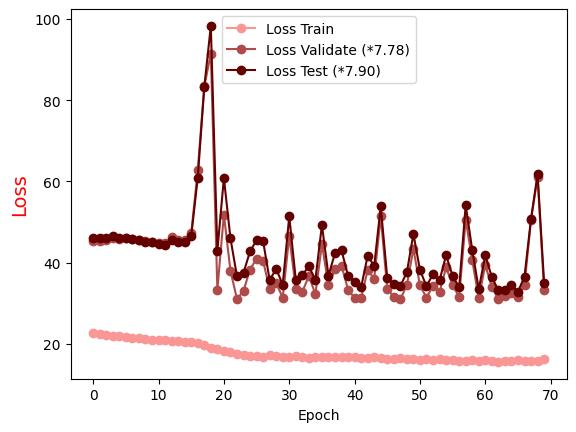

Source data for this figure (header and first rows):
Epoch, Loss Train, Loss Validate (*7.78), Loss Test (*7.90)
0.0, 22.6, 45.41, 45.98
1.0, 22.31, 45.41, 45.98
2.0, 22.12, 45.57, 45.95
3.0, 21.9, 46.09, 46.51
4.0, 21.79, 45.8, 45.95
5.0, 21.63, 46.06, 46.08
6.0, 21.46, 45.8, 45.73
7.0, 21.33, 45.49, 45.5
8.0, 21.19, 45.4, 45.17
9.0, 21.04, 45.19, 45.06
10.0, 20.92, 44.92, 44.59
11.0, 20.82, 44.74, 44.42
12.0, 20.59, 46.35, 45.56
13.0, 20.63, 45.66, 45.17
14.0, 20.42, 45.51, 45.15
15.0, 20.35, 47.24, 46.57
16.0, 20.08, 62.71, 60.91
17.0, 19.66, 83.4, 83.3
18.0, 19.02, 91.47, 98.32
19.0, 18.78, 33.29, 42.89
20.0, 18.1, 51.84, 60.86
21.0, 17.85, 38.02, 46.01
22.0, 17.4, 31.02, 36.62
23.0, 17.13, 33.05, 37.51
24.0, 16.95, 38.29, 42.75
25.0, 16.95, 40.98, 45.54
26.0, 16.85, 40.4, 45.28
27.0, 17.2, 33.44, 35.7
28.0, 16.98, 34.91, 38.45
29.0, 16.63, 31.38, 34.57
30.0, 16.86, 46.53, 51.37
31.0, 16.96, 33.6, 35.8
32.0, 16.77, 32.79, 36.98
33.0, 16.47, 36.7, 39.06
34.0, 16.69, 32.24, 35.76
35.0, 16.72, 44.55, 49.25
36.0, 16.64, 34.45, 36.77
37.0, 16.75, 38.35, 42.32
38.0, 16.63, 39.26, 43
39.0, 16.74, 33.29, 36.76
40.0, 16.64, 31.3, 35.32
41.0, 16.58, 31.19, 33.93
42.0, 16.53, 38.22, 41.69
43.0, 16.63, 36.02, 39.19
44.0, 16.41, 51.37, 53.85
45.0, 16.36, 33.48, 36.17
46.0, 16.28, 31.59, 34.65
47.0, 16.44, 30.92, 34.2
48.0, 16.34, 34.49, 37.63
49.0, 16.29, 43.39, 47.05
50.0, 16.12, 34.36, 38.21
51.0, 16.2, 31.39, 34.14
52.0, 16.08, 34.28, 37.19
53.0, 16.21, 32.71, 35.63
54.0, 15.92, 38.81, 41.79
55.0, 16.02, 34.47, 36.73
56.0, 15.77, 31.48, 33.87
57.0, 15.87, 50.6, 54.13
58.0, 16.03, 40.54, 43.13
59.0, 15.86, 31.25, 33.43
... 10 more rows
